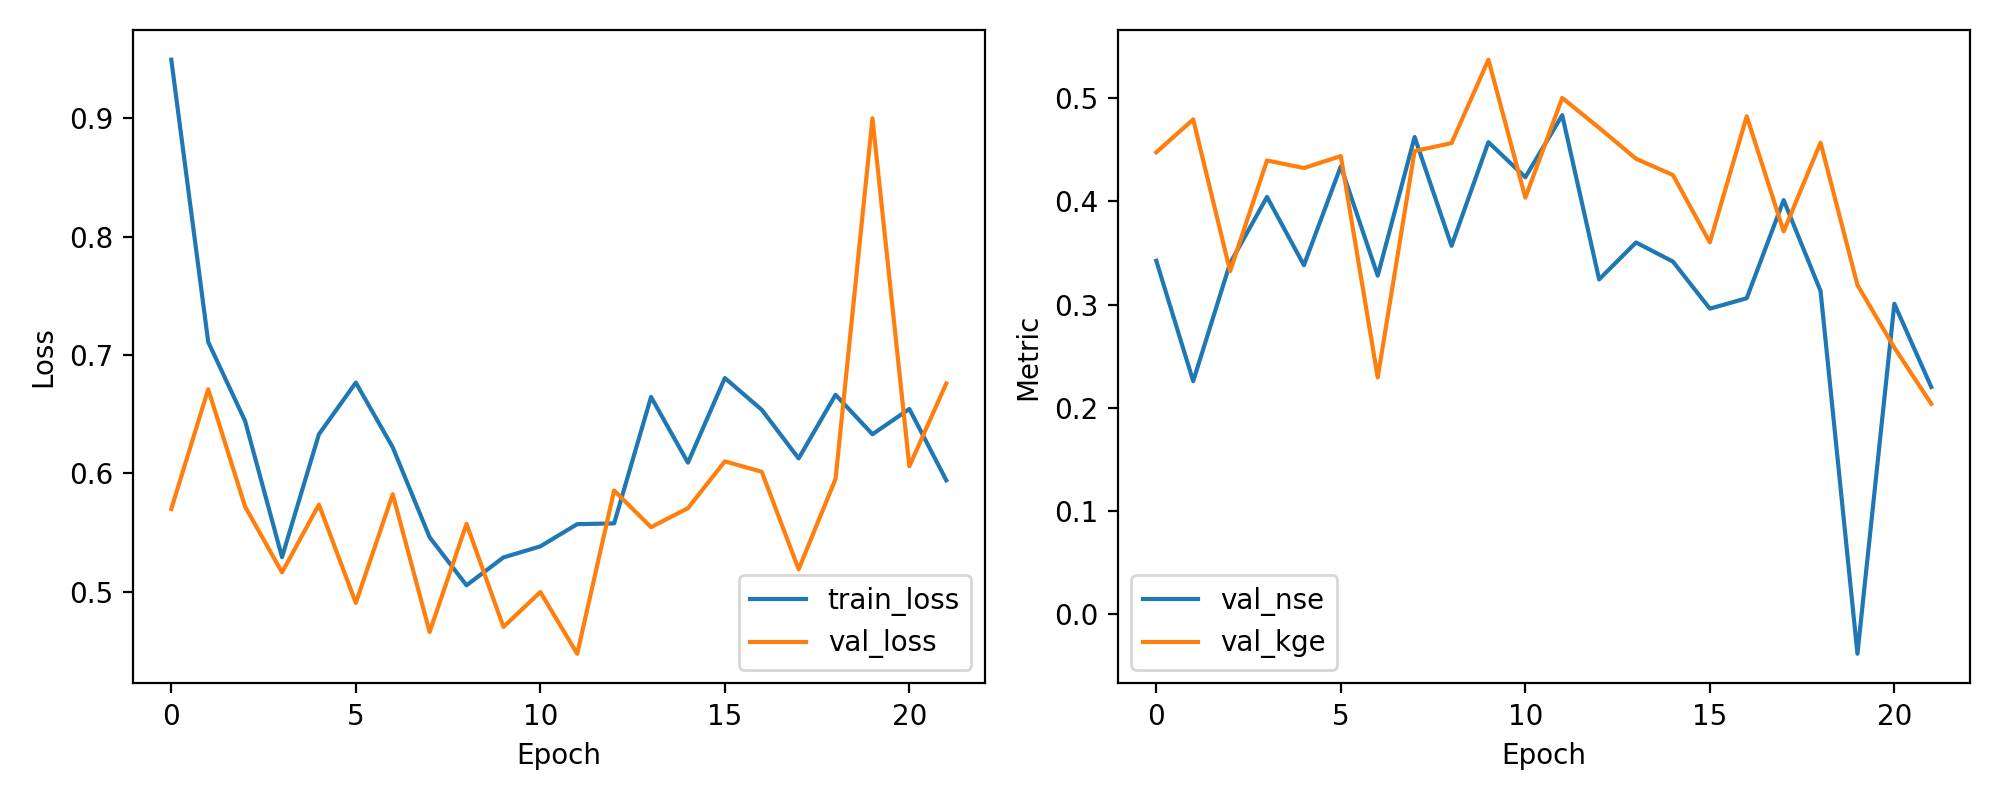

Values plotted in this chart, from the file beside it:
epoch, train_loss, val_loss, val_nse, val_kge
1, 0.9496, 0.57, 0.3424, 0.4476
2, 0.711, 0.671, 0.2258, 0.4795
3, 0.6443, 0.5719, 0.3402, 0.3324
4, 0.5292, 0.5163, 0.4043, 0.4397
5, 0.633, 0.5736, 0.3382, 0.4324
6, 0.6767, 0.4905, 0.4341, 0.444
7, 0.622, 0.5824, 0.3281, 0.2294
8, 0.546, 0.4659, 0.4625, 0.4489
9, 0.5054, 0.5574, 0.357, 0.4565
10, 0.529, 0.4702, 0.4575, 0.5374
11, 0.5383, 0.4997, 0.4235, 0.4037
12, 0.5571, 0.4476, 0.4837, 0.5004
13, 0.5577, 0.5855, 0.3245, 0.4714
14, 0.6646, 0.5545, 0.3602, 0.4414
15, 0.609, 0.5706, 0.3417, 0.4256
16, 0.6806, 0.6102, 0.2961, 0.3603
17, 0.6537, 0.6014, 0.3062, 0.4826
18, 0.6126, 0.5189, 0.4013, 0.3709
19, 0.6664, 0.5953, 0.3132, 0.457
20, 0.6331, 0.9001, -0.03844, 0.319
21, 0.6544, 0.606, 0.3009, 0.2583
22, 0.5942, 0.676, 0.2201, 0.2039
